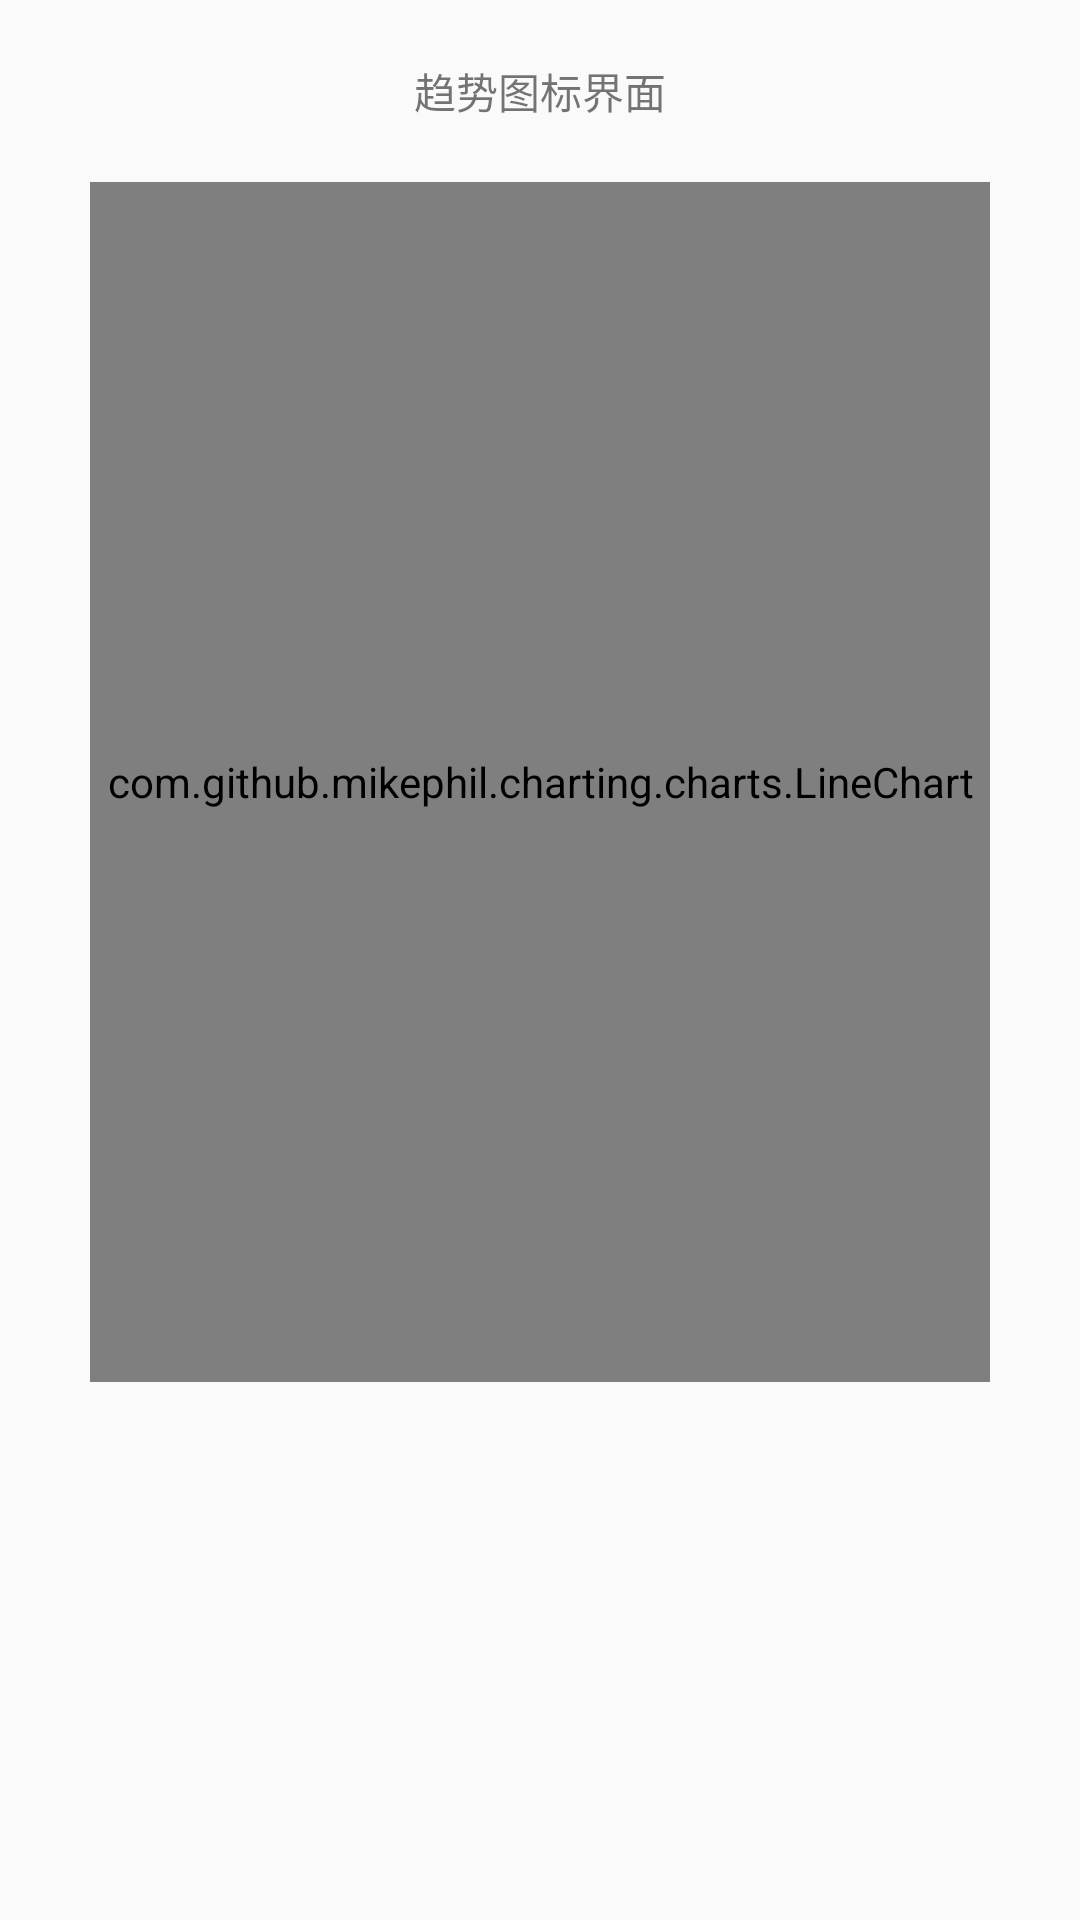

Write the Android layout XML for this screen, with the resource values it uses.
<!-- AndroidManifest.xml: application theme AppTheme -->
<!-- res/layout/trendlayout.xml -->
<?xml version="1.0" encoding="utf-8"?>
<LinearLayout xmlns:android="http://schemas.android.com/apk/res/android"
    android:layout_width="match_parent"
    android:layout_height="match_parent"
    android:orientation="vertical">

    <TextView
        android:layout_width="wrap_content"
        android:layout_height="wrap_content"
        android:layout_gravity="center"
        android:layout_margin="20dp"
        android:text="趋势图标界面" />



        <com.github.mikephil.charting.charts.LineChart
            android:id="@+id/linechat"
            android:layout_width="300dp"
            android:layout_height="400dp"
            android:layout_gravity="center">

        </com.github.mikephil.charting.charts.LineChart>



</LinearLayout>
<!-- resources referenced by this layout -->
<resources>
  <style name="AppTheme" parent="Theme.AppCompat.Light.DarkActionBar">
          
          <item name="colorPrimary">@color/colorPrimary</item>
          <item name="colorPrimaryDark">@color/colorPrimaryDark</item>
          <item name="colorAccent">@color/colorAccent</item>
      </style>
  <!-- not gathered from this repository: default colours our renderer supplied (Android Studio template values) -->
  <color name="colorPrimary">#FF6200EE</color>
  <color name="colorPrimaryDark">#FF3700B3</color>
  <color name="colorAccent">#FF03DAC5</color>
</resources>
